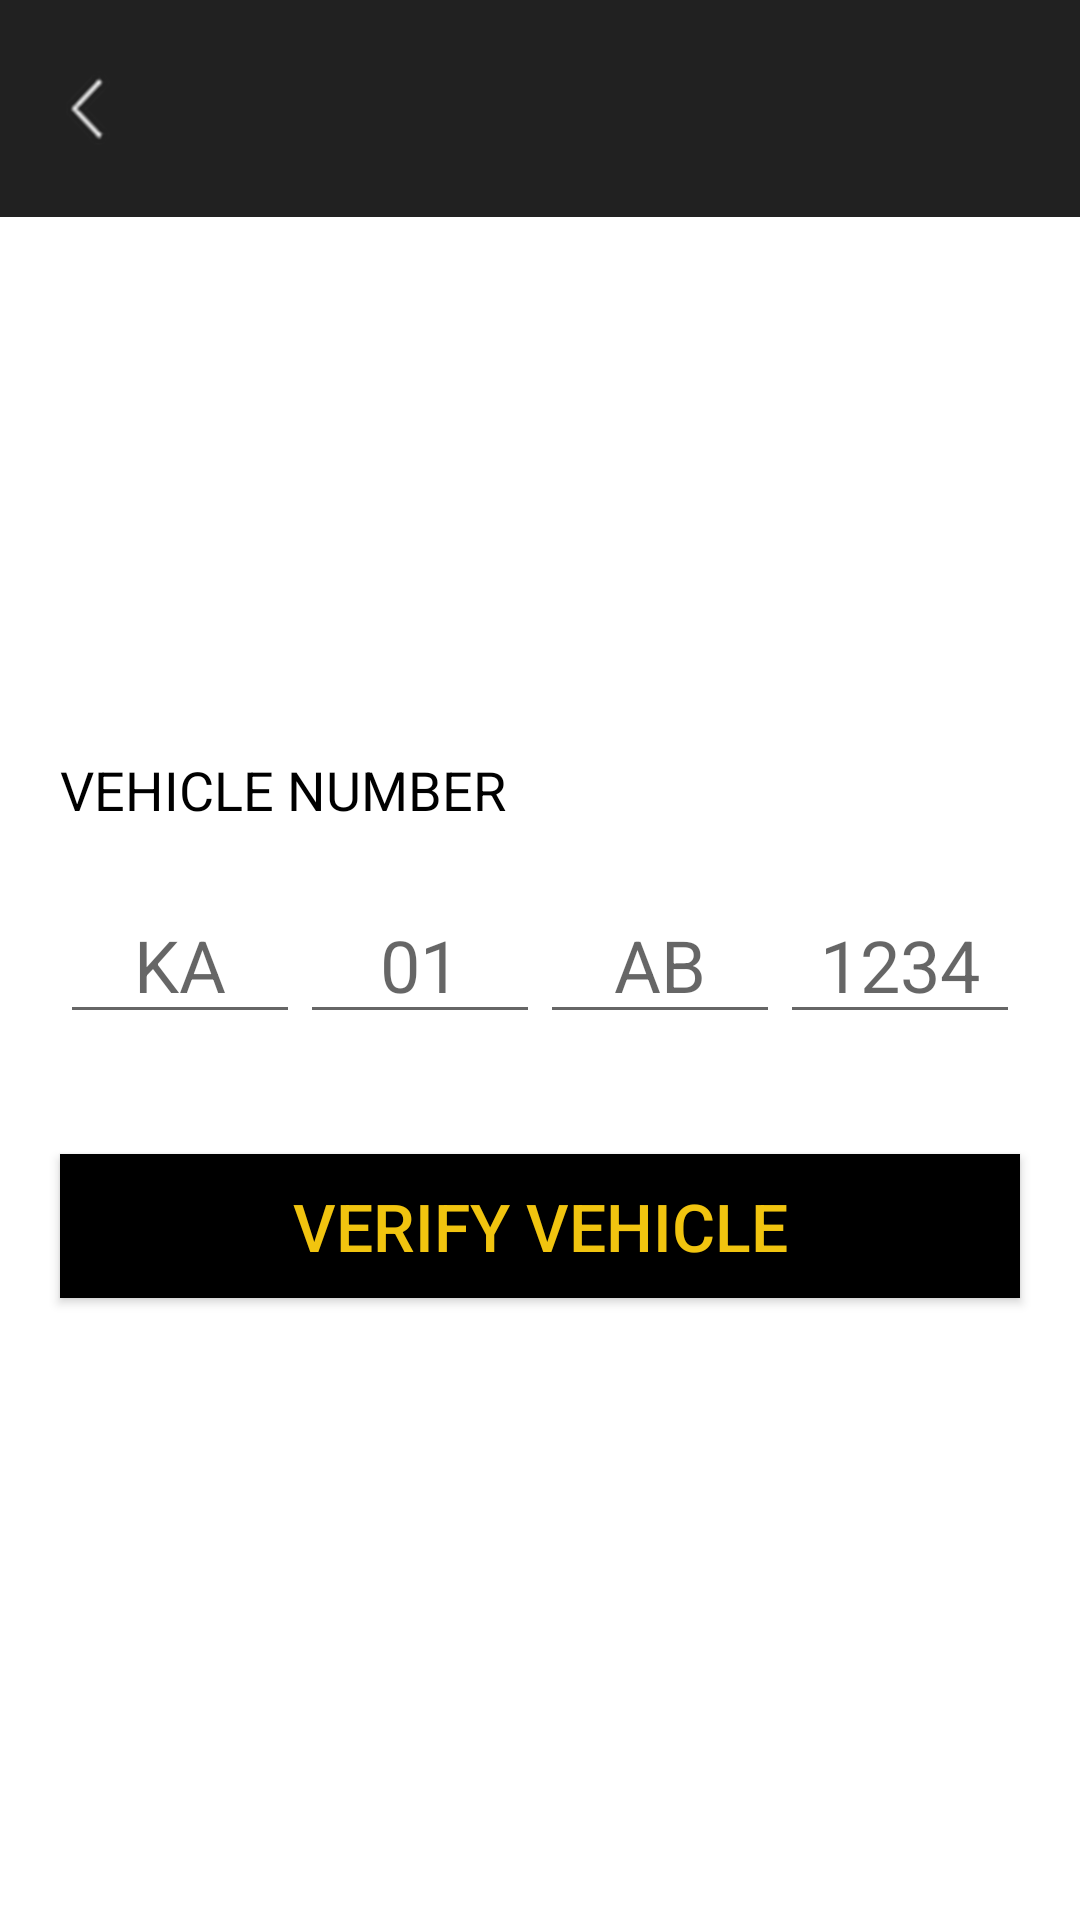

Android layout source for this screen:
<!-- AndroidManifest.xml: application theme NammaApartmentsTheme -->
<!-- res/layout/activity_vehicle_validation.xml -->
<?xml version="1.0" encoding="utf-8"?>
<RelativeLayout xmlns:android="http://schemas.android.com/apk/res/android"
    xmlns:app="http://schemas.android.com/apk/res-auto"
    xmlns:tools="http://schemas.android.com/tools"
    android:layout_width="match_parent"
    android:layout_height="match_parent"
    tools:context=".nammaapartmentsecurityhome.gatenotification.VehicleValidation">

    <include layout="@layout/activity_base" />

    <com.wang.avi.AVLoadingIndicatorView
        android:id="@+id/animationWaitingToLoadData"
        android:layout_width="wrap_content"
        android:layout_height="wrap_content"
        android:layout_centerInParent="true"
        android:layout_gravity="center"
        android:visibility="invisible"
        app:indicatorColor="@color/nmBlack"
        app:indicatorName="BallSpinFadeLoaderIndicator" />

    <TextView
        android:id="@+id/textVehicleNumber"
        android:layout_width="match_parent"
        android:layout_height="wrap_content"
        android:layout_above="@id/layoutVehicleNumber"
        android:layout_marginLeft="20dp"
        android:layout_marginRight="20dp"
        android:text="@string/vehicle_number"
        android:textAllCaps="true"
        android:textColor="@color/nmBlack"
        android:textSize="18sp" />

    <LinearLayout
        android:id="@+id/layoutVehicleNumber"
        android:layout_width="match_parent"
        android:layout_height="wrap_content"
        android:layout_centerInParent="true"
        android:layout_margin="20dp"
        android:orientation="horizontal"
        android:weightSum="4">

        <EditText
            android:id="@+id/editVehicleStateCode"
            android:layout_width="match_parent"
            android:layout_height="wrap_content"
            android:layout_weight="1"
            android:gravity="center"
            android:hint="@string/cab_state_code_hint"
            android:inputType="textNoSuggestions|textCapCharacters"
            android:maxLength="2"
            android:textColor="@color/nmBlack"
            android:textSize="@dimen/text_view_numbers_size"
            tools:ignore="LabelFor" />

        <EditText
            android:id="@+id/editVehicleRtoNumber"
            android:layout_width="match_parent"
            android:layout_height="wrap_content"
            android:layout_weight="1"
            android:gravity="center"
            android:hint="@string/cab_rto_number_hint"
            android:inputType="number"
            android:maxLength="2"
            android:textColor="@color/nmBlack"
            android:textSize="@dimen/text_view_numbers_size"
            tools:ignore="LabelFor" />

        <EditText
            android:id="@+id/editVehicleSerialNumberOne"
            android:layout_width="match_parent"
            android:layout_height="wrap_content"
            android:layout_weight="1"
            android:gravity="center"
            android:hint="@string/cab_serial_number_one_hint"
            android:inputType="textNoSuggestions|textCapCharacters"
            android:maxLength="2"
            android:textColor="@color/nmBlack"
            android:textSize="@dimen/text_view_numbers_size"
            tools:ignore="LabelFor,TextFields" />

        <EditText
            android:id="@+id/editVehicleSerialNumberTwo"
            android:layout_width="match_parent"
            android:layout_height="wrap_content"
            android:layout_weight="1"
            android:gravity="center"
            android:hint="@string/cab_serial_number_two_hint"
            android:inputType="number"
            android:maxLength="4"
            android:textColor="@color/nmBlack"
            android:textSize="@dimen/text_view_numbers_size"
            tools:ignore="LabelFor" />

    </LinearLayout>

    <TextView
        android:id="@+id/textErrorVehicleNumber"
        android:layout_width="match_parent"
        android:layout_height="wrap_content"
        android:layout_below="@id/layoutVehicleNumber"
        android:layout_marginTop="10dp"
        android:gravity="center"
        android:text="@string/vehicle_number_validation"
        android:textColor="@android:color/holo_red_dark"
        android:visibility="gone" />

    <Button
        android:id="@+id/buttonVerifyVehicleNumber"
        android:layout_width="match_parent"
        android:layout_height="wrap_content"
        android:layout_below="@+id/textErrorVehicleNumber"
        android:layout_margin="20dp"
        android:background="@color/nmBlack"
        android:text="@string/verify_vehicle"
        android:textAllCaps="true"
        android:textColor="@color/nmLightYellow"
        android:textSize="@dimen/button_default_size" />

</RelativeLayout>
<!-- res/layout/activity_base.xml (included above) -->
<?xml version="1.0" encoding="utf-8"?>
<LinearLayout xmlns:android="http://schemas.android.com/apk/res/android"
    xmlns:tools="http://schemas.android.com/tools"
    android:layout_width="match_parent"
    android:layout_height="wrap_content"
    android:background="@color/nmLightBlack"
    android:gravity="center"
    android:orientation="horizontal"
    android:weightSum="1"
    tools:context=".BaseActivity"
    tools:ignore="Overdraw">

    <ImageView
        android:id="@+id/backButton"
        android:layout_width="wrap_content"
        android:layout_height="wrap_content"
        android:layout_marginLeft="10dp"
        android:layout_marginStart="10dp"
        android:layout_weight="0.05"
        android:contentDescription="@string/back_button_description"
        android:scaleType="fitXY"
        android:src="@drawable/arrow_left_white_na" />

    <TextView
        android:id="@+id/textActivityTitle"
        android:layout_width="match_parent"
        android:layout_height="wrap_content"
        android:layout_margin="20dp"
        android:layout_weight="0.9"
        android:ellipsize="end"
        android:maxLines="1"
        android:textColor="@android:color/white"
        android:textSize="24sp" />

    <ImageView
        android:id="@+id/imageMenu"
        android:layout_width="wrap_content"
        android:layout_height="wrap_content"
        android:layout_marginEnd="10dp"
        android:layout_marginRight="10dp"
        android:contentDescription="@string/menu_icon_description"
        android:src="@drawable/ic_menu"
        android:visibility="gone" />

</LinearLayout>
<!-- resources referenced by this layout -->
<resources>
  <color name="nmBlack">@android:color/black</color>
  <color name="nmLightBlack">#212121</color>
  <color name="nmLightYellow">#f1c40f</color>
  <dimen name="button_default_size">22sp</dimen>
  <dimen name="text_view_numbers_size">24sp</dimen>
  <!-- drawable arrow_left_white_na: png bitmap (drawable-hdpi, 821 bytes) -->
  <string name="back_button_description">Back button to navigate previous activity</string>
  <string name="cab_rto_number_hint">01</string>
  <string name="cab_serial_number_one_hint">AB</string>
  <string name="cab_serial_number_two_hint">1234</string>
  <string name="cab_state_code_hint">KA</string>
  <string name="menu_icon_description">Image of three dots Menu Icon</string>
  <string name="vehicle_number">Vehicle Number</string>
  <string name="vehicle_number_validation">Please enter vehicle number</string>
  <string name="verify_vehicle">Verify Vehicle</string>
  <style name="NammaApartmentsTheme" parent="Theme.AppCompat.Light.NoActionBar">
          <item name="android:windowBackground">@android:color/white</item>
          <item name="colorPrimary">@color/nmLightBlack</item>
          <item name="colorPrimaryDark">@color/nmBlack</item>
          <item name="colorAccent">@color/nmBlack</item>
      </style>
</resources>
